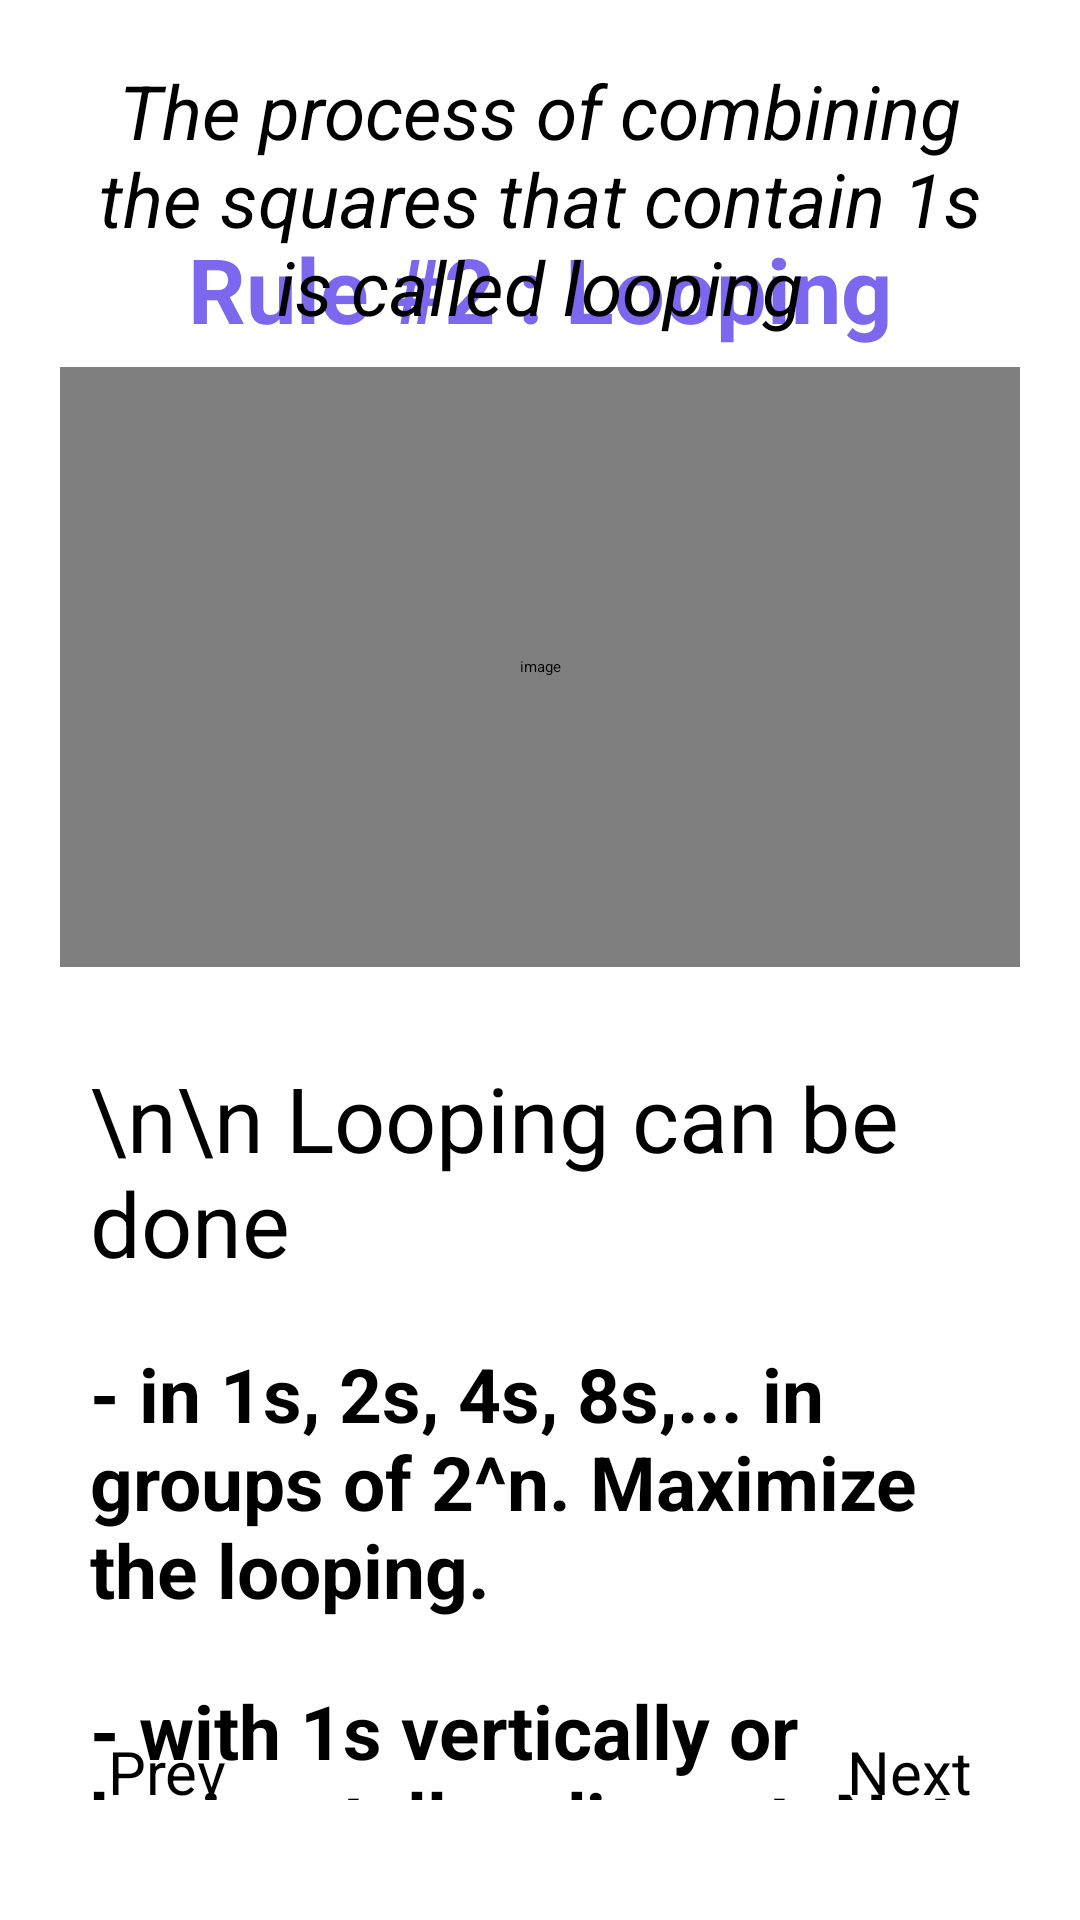

Layout XML and referenced resources for this Android screen:
<!-- AndroidManifest.xml: application theme Theme.FYP -->
<!-- res/layout/activity_crash_course_kmap_page3.xml -->
<?xml version="1.0" encoding="utf-8"?>
<androidx.constraintlayout.widget.ConstraintLayout xmlns:android="http://schemas.android.com/apk/res/android"
    xmlns:app="http://schemas.android.com/apk/res-auto"
    xmlns:tools="http://schemas.android.com/tools"
    android:layout_width="match_parent"
    android:layout_height="match_parent"
    tools:context=".CrashCourseKMapPage3">

    <ImageView
        android:id="@+id/back_button"
        android:layout_width="26sp"
        android:layout_height="26sp"
        android:layout_margin="20sp"
        android:clickable="true"
        android:src="@drawable/ic_arrow_back"
        app:layout_constraintStart_toStartOf="parent"
        app:layout_constraintTop_toTopOf="parent"
        tools:ignore="SpeakableTextPresentCheck,TouchTargetSizeCheck" />

    <ProgressBar
        android:id="@+id/progressBar"
        style="?android:attr/progressBarStyleHorizontal"
        android:layout_width="match_parent"
        android:progressTint="@color/navy_700"
        android:layout_height="wrap_content"
        android:layout_margin="20sp"
        android:gravity="center"
        android:padding="16dp"
        app:layout_constraintBottom_toTopOf="@id/next_page"
        app:layout_constraintEnd_toEndOf="parent"
        app:layout_constraintStart_toStartOf="parent" />

    <Button
        android:id="@+id/next_page"
        android:layout_width="wrap_content"
        android:layout_height="wrap_content"
        android:clickable="true"
        android:gravity="center"
        android:padding="16dp"
        android:text="@string/next_page"
        android:layout_margin="20sp"
        android:textSize="20sp"
        app:layout_constraintBottom_toBottomOf="parent"
        app:layout_constraintEnd_toEndOf="parent" />

    <Button
        android:id="@+id/prev_page"
        android:layout_width="wrap_content"
        android:layout_height="wrap_content"
        android:clickable="true"
        android:gravity="center"
        android:padding="16dp"
        android:text="@string/previous_page"
        android:layout_margin="20sp"
        android:textSize="20sp"
        app:layout_constraintBottom_toBottomOf="parent"
        app:layout_constraintStart_toStartOf="parent" />

    <TextView
        android:id="@+id/title"
        android:layout_width="wrap_content"
        android:layout_height="wrap_content"
        android:padding="20sp"
        android:layout_margin="10dp"
        android:textAlignment="textStart"
        android:text="Rule #2 : Looping"
        android:textColor="@color/medium_slate_blue"
        android:textSize="30sp"
        android:textStyle="bold"
        app:layout_constraintTop_toBottomOf="@id/back_button"
        app:layout_constraintStart_toStartOf="parent"
        app:layout_constraintEnd_toEndOf="parent"/>

    <LinearLayout
        android:id="@+id/lv_notes"
        android:layout_width="match_parent"
        android:layout_height="match_parent"
        android:orientation="vertical"
        android:gravity="center"
        android:padding="20dp"
        app:layout_constraintTop_toBottomOf="@id/title"
        app:layout_constraintBottom_toTopOf="@id/progressBar">


        <TextView
            android:layout_width="match_parent"
            android:layout_height="wrap_content"
            android:padding="10sp"
            android:gravity="center"
            android:text="The process of combining the squares that contain 1s is called looping"
            android:textColor="@color/black"
            android:textStyle="italic"
            android:textSize="25sp" />

        <pl.droidsonroids.gif.GifImageView
            android:id="@+id/decimal_to_binary_conversion"
            android:layout_width="match_parent"
            android:layout_height="200dp"
            android:contentDescription="image"
            android:src="@drawable/loop" />


        <TextView
            android:layout_width="match_parent"
            android:layout_height="wrap_content"
            android:layout_marginTop="20sp"
            android:gravity="start"
            android:padding="10sp"
            android:paddingTop="20sp"
            android:text="\n\n Looping can be done   "
            android:textAlignment="viewStart"
            android:textSize="30sp" />

        <TextView
            android:layout_width="match_parent"
            android:layout_height="wrap_content"
            android:gravity="start"
            android:padding="10sp"
            android:text="- in 1s, 2s, 4s, 8s,... in groups of 2^n. Maximize the looping."
            android:textAlignment="viewStart"
            android:textSize="25sp"
            android:textStyle="bold" />

        <TextView
            android:layout_width="match_parent"
            android:layout_height="wrap_content"
            android:padding="10sp"
            android:text="- with 1s vertically or horizontally adjacent. Not diagonally adjacent."
            android:textAlignment="viewStart"
            android:gravity="start"
            android:textStyle="bold"
            android:textSize="25sp" />

        <TextView
            android:layout_width="match_parent"
            android:layout_height="wrap_content"
            android:layout_marginTop="20sp"
            android:gravity="start"
            android:paddingTop="50sp"
            android:padding="10sp"
            android:textColor="@color/medium_slate_blue"
            android:text="\n\n\nNote : In a K-map, \n\n - top row and bottom row of squares are considered to be adjacent. \n\n - first and last column of squares are considered to be adjacent as well. "
            android:textAlignment="viewStart"
            android:textStyle="bold"
            android:textSize="20sp" />


    </LinearLayout>

</androidx.constraintlayout.widget.ConstraintLayout>
<!-- resources referenced by this layout -->
<resources>
  <color name="black">#FF000000</color>
  <color name="medium_slate_blue">#7B68EE</color>
  <color name="navy_700">#37596D</color>
  <!-- drawable loop: gif bitmap (drawable, 74456 bytes) -->
  <string name="next_page">Next</string>
  <string name="previous_page">Prev</string>
</resources>
